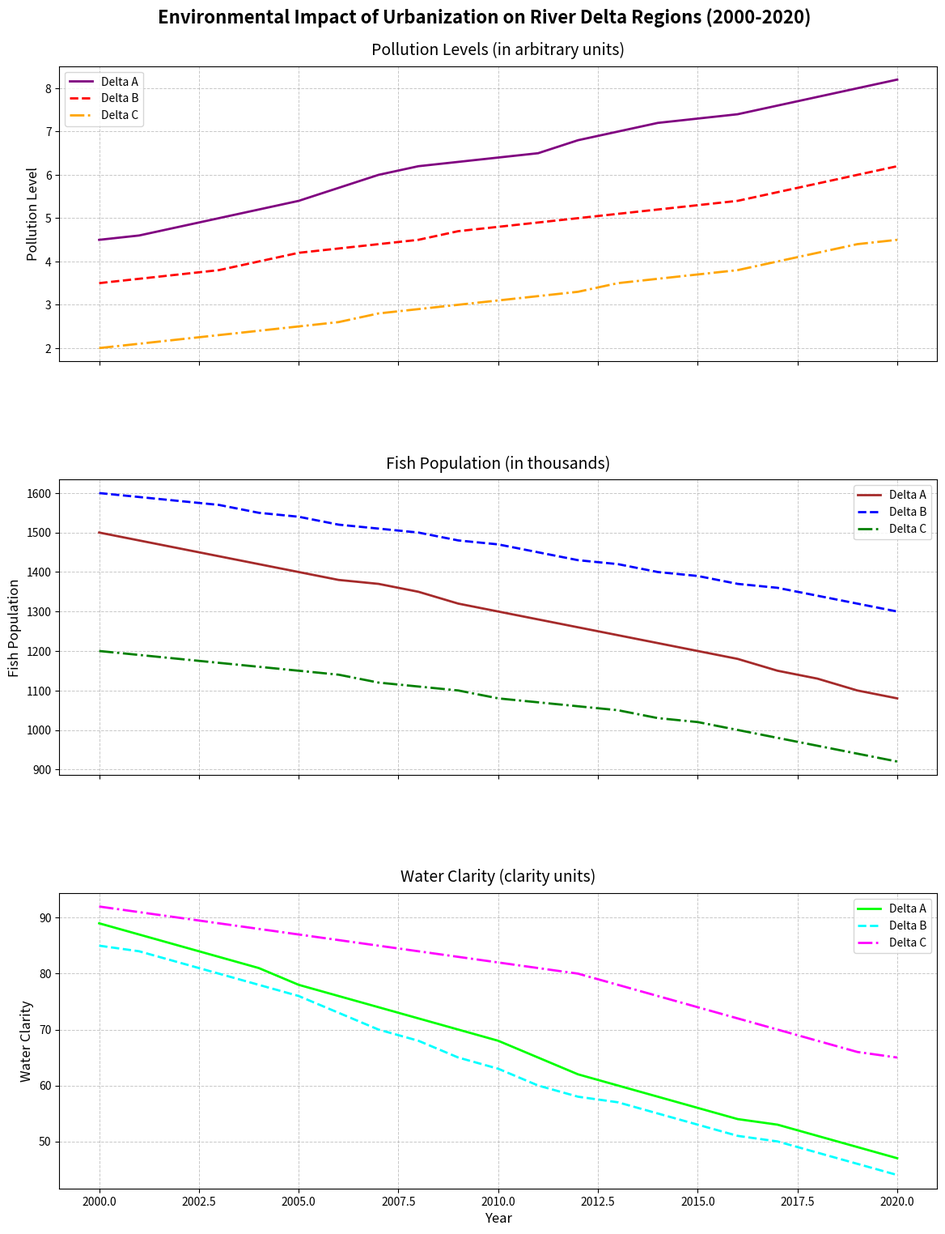

This chart was generated by the following Python code:
import matplotlib.pyplot as plt
import numpy as np

years = np.arange(2000, 2021)

# Delta measures
delta_a_pollution = [4.5, 4.6, 4.8, 5.0, 5.2, 5.4, 5.7, 6.0, 6.2, 6.3, 6.4, 6.5, 6.8, 7.0, 7.2, 7.3, 7.4, 7.6, 7.8, 8.0, 8.2]
delta_a_fish_population = [1500, 1480, 1460, 1440, 1420, 1400, 1380, 1370, 1350, 1320, 1300, 1280, 1260, 1240, 1220, 1200, 1180, 1150, 1130, 1100, 1080]
delta_a_water_clarity = [89, 87, 85, 83, 81, 78, 76, 74, 72, 70, 68, 65, 62, 60, 58, 56, 54, 53, 51, 49, 47]

delta_b_pollution = [3.5, 3.6, 3.7, 3.8, 4.0, 4.2, 4.3, 4.4, 4.5, 4.7, 4.8, 4.9, 5.0, 5.1, 5.2, 5.3, 5.4, 5.6, 5.8, 6.0, 6.2]
delta_b_fish_population = [1600, 1590, 1580, 1570, 1550, 1540, 1520, 1510, 1500, 1480, 1470, 1450, 1430, 1420, 1400, 1390, 1370, 1360, 1340, 1320, 1300]
delta_b_water_clarity = [85, 84, 82, 80, 78, 76, 73, 70, 68, 65, 63, 60, 58, 57, 55, 53, 51, 50, 48, 46, 44]

delta_c_pollution = [2.0, 2.1, 2.2, 2.3, 2.4, 2.5, 2.6, 2.8, 2.9, 3.0, 3.1, 3.2, 3.3, 3.5, 3.6, 3.7, 3.8, 4.0, 4.2, 4.4, 4.5]
delta_c_fish_population = [1200, 1190, 1180, 1170, 1160, 1150, 1140, 1120, 1110, 1100, 1080, 1070, 1060, 1050, 1030, 1020, 1000, 980, 960, 940, 920]
delta_c_water_clarity = [92, 91, 90, 89, 88, 87, 86, 85, 84, 83, 82, 81, 80, 78, 76, 74, 72, 70, 68, 66, 65]

fig, axs = plt.subplots(3, 1, figsize=(14, 18), sharex=True)
fig.suptitle('Environmental Impact of Urbanization on River Delta Regions (2000-2020)', fontsize=16, fontweight='bold', y=0.92)

# Subplot 1: Pollution Levels
axs[0].plot(years, delta_a_pollution, color='purple', linestyle='-', linewidth=2, label='Delta A')
axs[0].plot(years, delta_b_pollution, color='red', linestyle='--', linewidth=2, label='Delta B')
axs[0].plot(years, delta_c_pollution, color='orange', linestyle='-.', linewidth=2, label='Delta C')
axs[0].set_title('Pollution Levels (in arbitrary units)', fontsize=14, pad=10)
axs[0].set_ylabel('Pollution Level', fontsize=12)
axs[0].legend(loc='upper left', fontsize=10)
axs[0].grid(True, linestyle='--', linewidth=0.7, alpha=0.7)

# Subplot 2: Fish Population
axs[1].plot(years, delta_a_fish_population, color='brown', linestyle='-', linewidth=2, label='Delta A')
axs[1].plot(years, delta_b_fish_population, color='blue', linestyle='--', linewidth=2, label='Delta B')
axs[1].plot(years, delta_c_fish_population, color='green', linestyle='-.', linewidth=2, label='Delta C')
axs[1].set_title('Fish Population (in thousands)', fontsize=14, pad=10)
axs[1].set_ylabel('Fish Population', fontsize=12)
axs[1].legend(loc='upper right', fontsize=10)
axs[1].grid(True, linestyle='--', linewidth=0.7, alpha=0.7)

# Subplot 3: Water Clarity
axs[2].plot(years, delta_a_water_clarity, color='lime', linestyle='-', linewidth=2, label='Delta A')
axs[2].plot(years, delta_b_water_clarity, color='cyan', linestyle='--', linewidth=2, label='Delta B')
axs[2].plot(years, delta_c_water_clarity, color='magenta', linestyle='-.', linewidth=2, label='Delta C')
axs[2].set_title('Water Clarity (clarity units)', fontsize=14, pad=10)
axs[2].set_xlabel('Year', fontsize=12)
axs[2].set_ylabel('Water Clarity', fontsize=12)
axs[2].legend(loc='upper right', fontsize=10)
axs[2].grid(True, linestyle='--', linewidth=0.7, alpha=0.7)

plt.subplots_adjust(hspace=0.4)

plt.show()
